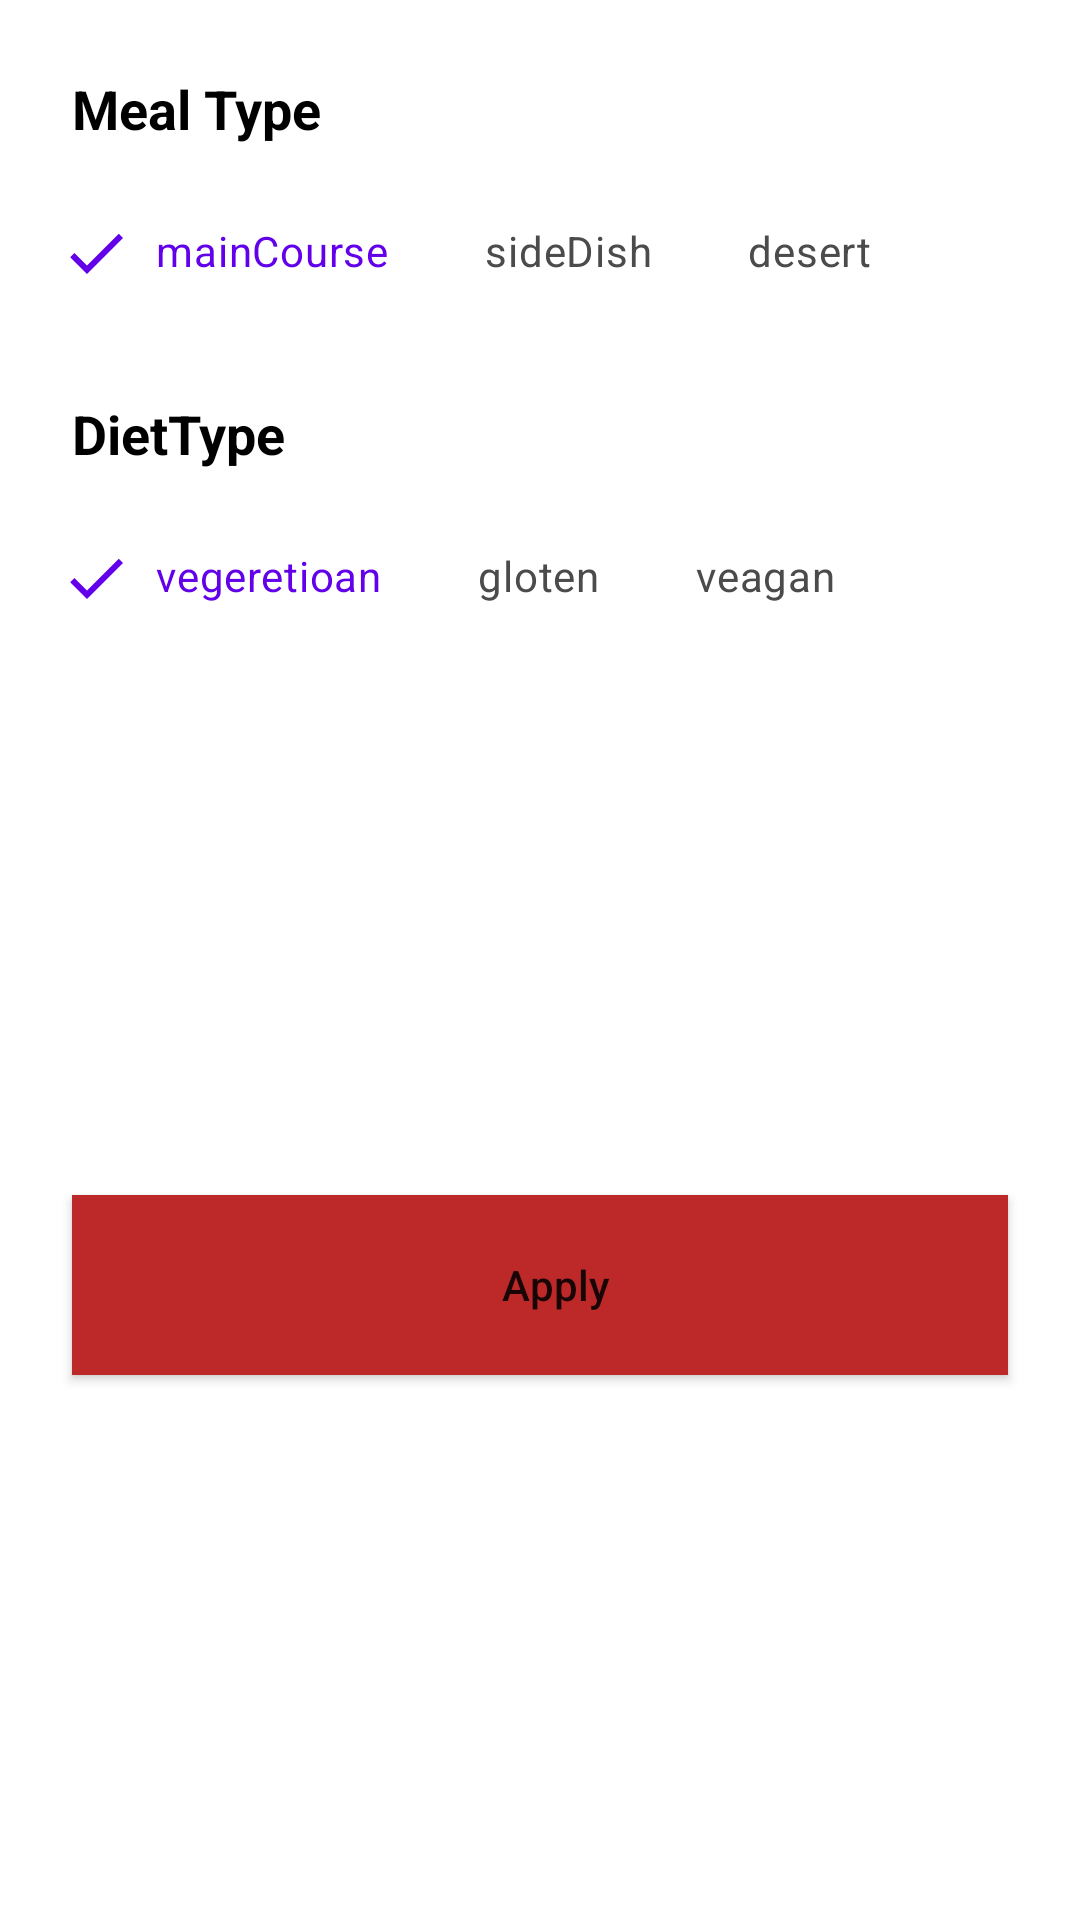

Layout XML and referenced resources for this Android screen:
<!-- AndroidManifest.xml: application theme Theme.MyApplicationRecipi -->
<!-- res/layout/fragment_recipes_bottom_sheet.xml -->
<?xml version="1.0" encoding="utf-8"?>
<androidx.constraintlayout.widget.ConstraintLayout xmlns:android="http://schemas.android.com/apk/res/android"
    xmlns:app="http://schemas.android.com/apk/res-auto"
    xmlns:tools="http://schemas.android.com/tools"
    android:layout_width="match_parent"
    android:layout_height="wrap_content"
    tools:context=".ui.fragment.recipes.bottomSheet.RecipesBottomSheet">


    <TextView
        android:id="@+id/mealTextView"
        android:layout_width="wrap_content"
        android:layout_height="wrap_content"
        android:layout_marginStart="24dp"
        android:layout_marginTop="24dp"
        android:text="@string/meal_type"
        android:textSize="18sp"
        android:textStyle="bold"
        android:textColor="@color/black"
        app:layout_constraintStart_toStartOf="parent"
        app:layout_constraintTop_toTopOf="parent" />

    <HorizontalScrollView
        android:id="@+id/scrollView_mealType"
        android:layout_width="match_parent"
        android:layout_height="wrap_content"
        android:layout_marginStart="16dp"
        android:layout_marginTop="12dp"
        android:layout_marginEnd="16dp"
        android:scrollbars="none"
        app:layout_constraintEnd_toEndOf="parent"
        app:layout_constraintStart_toStartOf="parent"
        app:layout_constraintTop_toBottomOf="@id/mealTextView">

        <LinearLayout
            android:layout_width="wrap_content"
            android:layout_height="match_parent"
            android:orientation="horizontal" >

            <com.google.android.material.chip.ChipGroup
                android:id="@+id/meal_type_chipGroup"
                android:layout_width="match_parent"
                app:selectionRequired="true"
                app:singleLine="true"
                app:singleSelection="true"
                app:checkedChip= "@id/mainCourse_chip"
                android:layout_height="match_parent">

                <com.google.android.material.chip.Chip
                    android:id="@+id/mainCourse_chip"
                    style="@style/CustomChipStyle"
                    android:text="@string/maincourse"
                    android:layout_width="wrap_content"
                    android:layout_height="wrap_content" />

                <com.google.android.material.chip.Chip
                    style="@style/CustomChipStyle"

                    android:id="@+id/side_dish_chip"
                    android:text="@string/sidedish"
                    android:layout_width="wrap_content"
                    android:layout_height="wrap_content" />

                <com.google.android.material.chip.Chip
                    android:id="@+id/desert"
                    style="@style/CustomChipStyle"

                    android:text="@string/desert"
                    android:layout_width="wrap_content"
                    android:layout_height="wrap_content" />
            </com.google.android.material.chip.ChipGroup>
        </LinearLayout>
    </HorizontalScrollView>

    <TextView
        android:id="@+id/dietType_Text"
        android:layout_width="wrap_content"
        android:layout_height="wrap_content"
        android:layout_marginStart="24dp"
        android:layout_marginTop="24dp"
        android:text="@string/diettype"
        android:textSize="18sp"
        android:textStyle="bold"
        android:textColor="@color/black"
        app:layout_constraintStart_toStartOf="parent"
       app:layout_constraintTop_toBottomOf="@id/scrollView_mealType" />

    <HorizontalScrollView
        android:id="@+id/scrollView_DietType"
        android:layout_width="match_parent"
        android:layout_height="wrap_content"
        android:layout_marginStart="16dp"
        android:layout_marginTop="12dp"
        android:layout_marginEnd="16dp"
        android:scrollbars="none"
        app:layout_constraintEnd_toEndOf="parent"
        app:layout_constraintStart_toStartOf="parent"
        app:layout_constraintTop_toBottomOf="@id/dietType_Text">

        <LinearLayout
            android:layout_width="wrap_content"
            android:layout_height="match_parent"
            android:orientation="horizontal" >

            <com.google.android.material.chip.ChipGroup
                android:id="@+id/diet_type_chipGroup"
                android:layout_width="match_parent"
                app:selectionRequired="true"
                app:singleLine="true"
                app:singleSelection="true"
                app:checkedChip= "@id/vegeretioan_chip"

                android:layout_height="match_parent">

                <com.google.android.material.chip.Chip
                    android:id="@+id/vegeretioan_chip"
                    android:text="vegeretioan"
                    style="@style/CustomChipStyle"
app:chipIcon="@drawable/ic_emoji_emotions"
                    android:layout_width="wrap_content"
                    android:layout_height="wrap_content" />

                <com.google.android.material.chip.Chip
                    android:id="@+id/gloten_chip"
                    android:text="gloten"
                    style="@style/CustomChipStyle"

                    android:layout_width="wrap_content"
                    android:layout_height="wrap_content" />

                <com.google.android.material.chip.Chip
                    android:id="@+id/veagan"
                    android:text="veagan"
                    style="@style/CustomChipStyle"

                    android:layout_width="wrap_content"
                    android:layout_height="wrap_content" />

            </com.google.android.material.chip.ChipGroup>
        </LinearLayout>
    </HorizontalScrollView>
///question about background button

    <androidx.appcompat.widget.AppCompatButton
        android:id="@+id/apply_button"
        android:layout_width="match_parent"
        android:layout_height="60dp"
        android:paddingStart="10dp"
        android:drawableStart="@drawable/ic_emoji_emotions"
        android:background="#BD2929"
        android:layout_marginStart="24dp"
        android:layout_marginTop="24dp"
        android:layout_marginEnd="24dp"
        android:layout_marginBottom="24dp"
        android:text="@string/apply"
        android:textAllCaps="false"
        app:layout_constraintBottom_toBottomOf="parent"
        app:layout_constraintEnd_toEndOf="parent"
        app:layout_constraintStart_toStartOf="parent"
        app:layout_constraintTop_toBottomOf="@+id/scrollView_DietType" />


</androidx.constraintlayout.widget.ConstraintLayout>
<!-- resources referenced by this layout -->
<resources>
  <color name="black">#000000</color>
  <string name="apply">Apply</string>
  <string name="desert">desert</string>
  <string name="diettype">DietType</string>
  <string name="maincourse">mainCourse</string>
  <string name="meal_type">Meal Type</string>
  <string name="sidedish">sideDish</string>
  <style name="CustomChipStyle" parent="Widget.MaterialComponents.Chip.Filter">
          <item name="chipBackgroundColor">@color/chip_background_color</item>
          <item name="android:textColor">@color/chip_text_color</item>
          <item name="checkedIconTint">@color/chip_text_color</item>
  
  
  
      </style>
  <style name="Theme.MyApplicationRecipi" parent="Theme.MaterialComponents.DayNight.DarkActionBar">
          
          <item name="colorPrimary">@color/purple_500</item>
          <item name="colorPrimaryVariant">@color/purple_700</item>
          <item name="colorOnPrimary">@color/white</item>
          
          <item name="colorSecondary">@color/teal_200</item>
          <item name="colorSecondaryVariant">@color/teal_700</item>
          <item name="colorOnSecondary">@color/black</item>
          
          <item name="android:statusBarColor" tools:targetApi="l">?attr/colorPrimaryVariant</item>
          
      </style>
  <color name="purple_500">#FF6200EE</color>
  <color name="purple_700">#FF3700B3</color>
  <color name="white">#FFFFFF</color>
  <color name="teal_200">#FF03DAC5</color>
  <color name="teal_700">#FF018786</color>
</resources>
